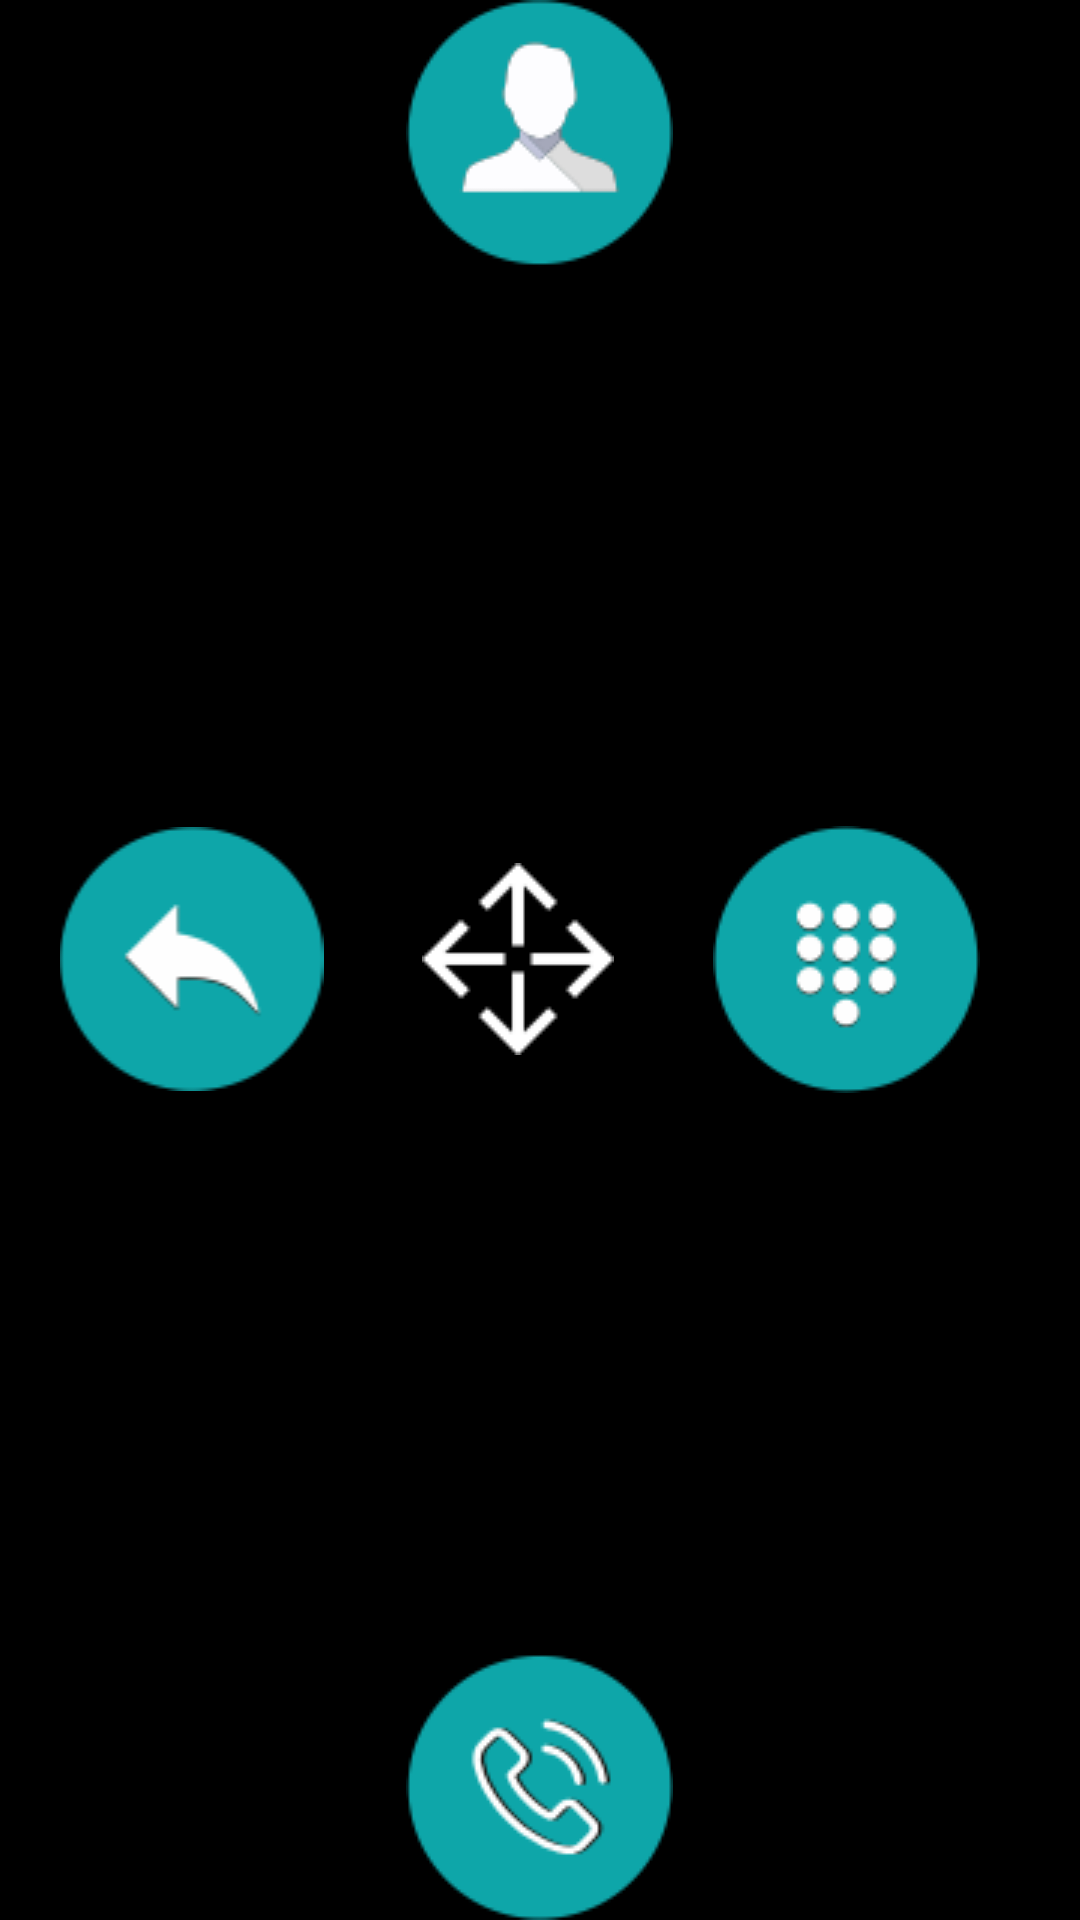

Here is an Android app screen rendered from its layout file. Give the layout XML and the strings, colors and styles it references.
<!-- AndroidManifest.xml: application theme AppTheme -->
<!-- res/layout/activity_contact.xml -->
<?xml version="1.0" encoding="utf-8"?>
<RelativeLayout xmlns:android="http://schemas.android.com/apk/res/android"
    xmlns:app="http://schemas.android.com/apk/res-auto"
    xmlns:tools="http://schemas.android.com/tools"
    android:layout_width="match_parent"
    android:layout_height="match_parent"
    android:background="#000"
    android:orientation="horizontal"
    tools:context="com.example.vishalpatil.gestureapplication.ContactActivity">

    <LinearLayout
        android:id="@+id/backLayout"
        android:layout_width="match_parent"
        android:layout_height="wrap_content"
        android:orientation="horizontal"
        android:weightSum="1"
        android:layout_centerVertical="true"
        android:layout_alignParentLeft="true"
        android:layout_alignParentStart="true">

        <ImageView
            android:layout_width="wrap_content"
            android:layout_height="wrap_content"
            android:layout_weight="0.3"
            android:layout_gravity="left|center"
            android:src="@drawable/back" />

        <ImageView
            android:id="@+id/iv_swipe"
            android:layout_width="50dp"
            android:layout_height="wrap_content"
            android:layout_weight="0.3"
            android:layout_gravity="center"
            android:visibility="visible"
            android:src="@drawable/ic_direction" />

        <ImageView
            android:id="@+id/iv_dial"
            android:layout_width="wrap_content"
            android:layout_height="wrap_content"
            android:layout_weight="0.3"
            android:layout_gravity="center"
            android:src="@drawable/dial" />
    </LinearLayout>

    <LinearLayout
        android:id="@+id/keypadLayout"
        android:layout_width="match_parent"
        android:layout_height="wrap_content"
        android:orientation="vertical">

        <ImageView
            android:id="@+id/iv_add"
            android:layout_width="wrap_content"
            android:layout_height="wrap_content"
            android:layout_gravity="center"
            android:src="@drawable/contact" />

    </LinearLayout>

    <LinearLayout
        android:id="@+id/callLayout"
        android:layout_width="match_parent"
        android:layout_height="wrap_content"
        android:orientation="vertical"
        android:layout_alignParentBottom="true"
        android:layout_alignParentLeft="true"
        android:layout_alignParentStart="true">

        <ImageView
            android:id="@+id/imageView3"
            android:layout_width="wrap_content"
            android:layout_height="wrap_content"
            android:layout_gravity="center|bottom"
            android:src="@drawable/call" />

    </LinearLayout>


</RelativeLayout>
<!-- resources referenced by this layout -->
<resources>
  <!-- drawable back: png bitmap (drawable, 7508 bytes) -->
  <!-- drawable call: png bitmap (drawable, 10108 bytes) -->
  <!-- drawable contact: png bitmap (drawable, 7981 bytes) -->
  <!-- drawable dial: png bitmap (drawable, 8654 bytes) -->
  <!-- drawable ic_direction: png bitmap (drawable, 802 bytes) -->
  <style name="AppTheme" parent="Theme.AppCompat.NoActionBar">
          
          <item name="colorPrimary">#000</item>
      </style>
</resources>
